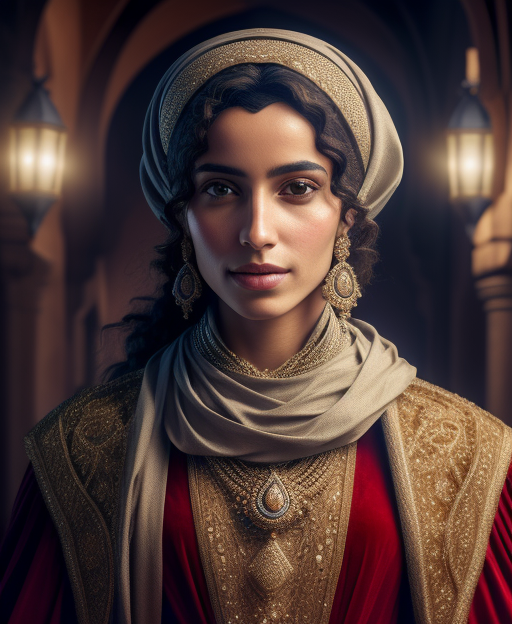
Generation parameters embedded in this image by AUTOMATIC1111 Stable Diffusion web UI or a fork of it (Forge, ...) (PNG 'parameters' text chunk):
half length portrait of 
A Moroccan female human bard, long curly hair, a jeweled headscarf, a storyteller of the Atlas Mountains.
clothed, d&d, (fantasy:1.2), high quality, digital art,  (insanely detailed:1) <lora:add_detail:0.3>
Negative prompt:  EasyNegativeV2, zoomed out, nsfw, naked
Steps: 20, Sampler: Euler a, CFG scale: 7, Seed: 2820317167, Size: 512x624, Model hash: bb7e29def5, Model: rpg_v5, Lora hashes: "add_detail: 7c6bad76eb54", TI hashes: "EasyNegativeV2: 339cc9210f70", Version: 1.5.1